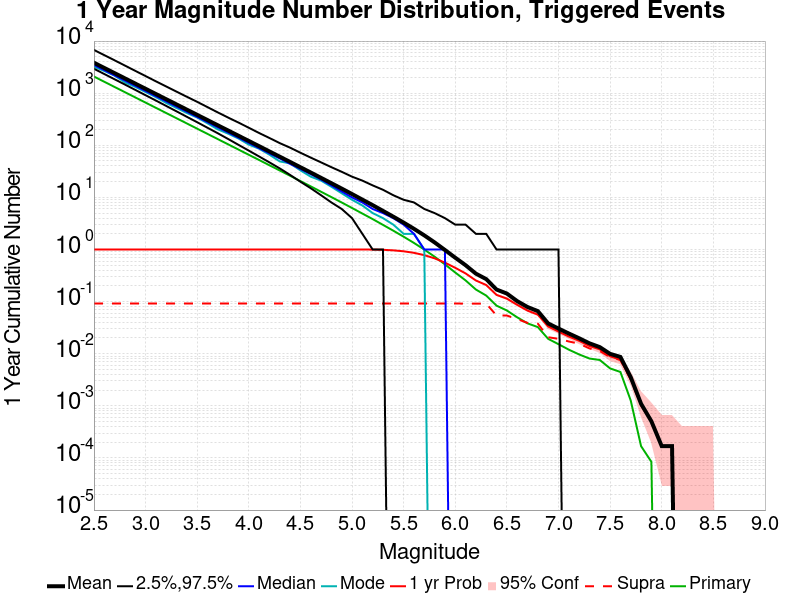

The data file committed next to this chart (first rows):
Mag, Mean, 2.5 %ile, 97.5 %ile, Median, Mode, 1 yr Probability, 1 yr Supra-Seis Prob, Primary Aftershocks Mean
2.5, 3842, 2943, 6759, 3482, 3213, 1.0, 0.09185, 2086
2.6, 3051, 2333, 5370, 2766, 2666, 1.0, 0.09185, 1656
2.7, 2423, 1848, 4271, 2196, 2171, 1.0, 0.09185, 1316
2.8, 1925, 1464, 3387, 1746, 1603, 1.0, 0.09185, 1045
2.9, 1529, 1157, 2684, 1387, 1322, 1.0, 0.09185, 830.1
3.0, 1214, 914.0, 2130, 1102, 1053, 1.0, 0.09185, 659.4
3.1, 964.3, 722.0, 1689, 875.0, 840.0, 1.0, 0.09185, 523.6
3.2, 766, 569.0, 1345, 696.0, 649.0, 1.0, 0.09185, 415.9
3.3, 608.5, 448.0, 1070, 553.0, 521.0, 1.0, 0.09185, 330.4
3.4, 483.1, 352.0, 853.0, 440.0, 416.0, 1.0, 0.09185, 262.4
3.5, 383.7, 277.0, 682.0, 350.0, 341.0, 1.0, 0.09185, 208.4
3.6, 304.7, 217.0, 540.0, 278.0, 264.0, 1.0, 0.09185, 165.4
3.7, 241.9, 170.0, 427.0, 221.0, 202.0, 1.0, 0.09185, 131.3
3.8, 192.1, 132.0, 340.0, 176.0, 167.0, 1.0, 0.09185, 104.3
3.9, 152.5, 102.0, 273.0, 140.0, 135.0, 1.0, 0.09185, 82.75
4.0, 121.1, 79.0, 217.0, 111.0, 103.0, 1.0, 0.09185, 65.69
4.1, 96.16, 61.0, 172.0, 88.0, 86.0, 1.0, 0.09185, 52.19
4.2, 76.19, 47.0, 138.0, 70.0, 66.0, 1.0, 0.09185, 41.36
4.3, 60.46, 36.0, 110.0, 56.0, 49.0, 1.0, 0.09185, 32.82
4.4, 47.91, 27.0, 90.0, 44.0, 45.0, 1.0, 0.09185, 26.01
4.5, 37.93, 20.0, 72.0, 35.0, 33.0, 1.0, 0.09185, 20.57
4.6, 30.03, 15.0, 58.0, 28.0, 25.0, 1.0, 0.09185, 16.28
4.7, 23.72, 11.0, 47.0, 22.0, 21.0, 1.0, 0.09185, 12.84
4.8, 18.72, 8.0, 38.0, 17.0, 16.0, 1.0, 0.09185, 10.13
4.9, 14.76, 6.0, 31.0, 13.0, 12.0, 1.0, 0.09185, 7.982
5.0, 11.59, 4.0, 25.0, 10.0, 9.0, 0.9999, 0.09185, 6.264
5.1, 9.064, 2.0, 21.0, 8.0, 7.0, 0.9992, 0.09185, 4.899
5.2, 7.099, 1.0, 17.0, 6.0, 5.0, 0.9968, 0.09185, 3.835
5.3, 5.507, 1.0, 14.0, 5.0, 4.0, 0.9869, 0.09185, 2.969
5.4, 4.267, 0.0, 11.0, 4.0, 3.0, 0.9634, 0.09185, 2.297
5.5, 3.284, 0.0, 9.0, 3.0, 2.0, 0.9243, 0.09185, 1.761
5.6, 2.496, 0.0, 8.0, 2.0, 2.0, 0.8637, 0.09185, 1.337
5.7, 1.868, 0.0, 6.0, 1.0, 1.0, 0.7797, 0.09185, 0.9966
5.8, 1.369, 0.0, 5.0, 1.0, 0.0, 0.6772, 0.09185, 0.7287
5.9, 0.9794, 0.0, 4.0, 1.0, 0.0, 0.5601, 0.09185, 0.5186
6.0, 0.6958, 0.0, 3.0, 0.0, 0.0, 0.4456, 0.09185, 0.3617
6.1, 0.5, 0.0, 3.0, 0.0, 0.0, 0.3478, 0.09168, 0.2553
6.2, 0.344, 0.0, 2.0, 0.0, 0.0, 0.2542, 0.09168, 0.1706
6.3, 0.2704, 0.0, 2.0, 0.0, 0.0, 0.2083, 0.09168, 0.1306
6.4, 0.1705, 0.0, 1.0, 0.0, 0.0, 0.1346, 0.05402, 0.08368
6.5, 0.1428, 0.0, 1.0, 0.0, 0.0, 0.1142, 0.05402, 0.06758
6.6, 0.1022, 0.0, 1.0, 0.0, 0.0, 0.08688, 0.04626, 0.04997
6.7, 0.07879, 0.0, 1.0, 0.0, 0.0, 0.06733, 0.0391, 0.03826
6.8, 0.06573, 0.0, 1.0, 0.0, 0.0, 0.05629, 0.03784, 0.03244
6.9, 0.03809, 0.0, 1.0, 0.0, 0.0, 0.03337, 0.02073, 0.0193
7.0, 0.03042, 0.0, 1.0, 0.0, 0.0, 0.02663, 0.0193, 0.01525
7.1, 0.02444, 0.0, 0.0, 0.0, 0.0, 0.0214, 0.01719, 0.01197
7.2, 0.0198, 0.0, 0.0, 0.0, 0.0, 0.0177, 0.01559, 0.009691
7.3, 0.01584, 0.0, 0.0, 0.0, 0.0, 0.01407, 0.01264, 0.00809
7.4, 0.0134, 0.0, 0.0, 0.0, 0.0, 0.01213, 0.01129, 0.007584
7.5, 0.009944, 0.0, 0.0, 0.0, 0.0, 0.008932, 0.008595, 0.005225
7.6, 0.00868, 0.0, 0.0, 0.0, 0.0, 0.007668, 0.007584, 0.004466
7.7, 0.003539, 0.0, 0.0, 0.0, 0.0, 0.003286, 0.003202, 0.001264
7.8, 0.001095, 0.0, 0.0, 0.0, 0.0, 0.001095, 0.001011, 1.6853459E-4
7.9, 5.056038E-4, 0.0, 0.0, 0.0, 0.0, 5.056038E-4, 5.056038E-4, 8.4267296E-5
8.0, 1.6853459E-4, 0.0, 0.0, 0.0, 0.0, 1.6853459E-4, 1.6853459E-4, 0.0
8.1, 1.6853459E-4, 0.0, 0.0, 0.0, 0.0, 1.6853459E-4, 1.6853459E-4, 0.0
8.2, 0.0, 0.0, 0.0, 0.0, 0.0, 0.0, 0.0, 0.0
8.3, 0.0, 0.0, 0.0, 0.0, 0.0, 0.0, 0.0, 0.0
8.4, 0.0, 0.0, 0.0, 0.0, 0.0, 0.0, 0.0, 0.0
... 6 more rows
